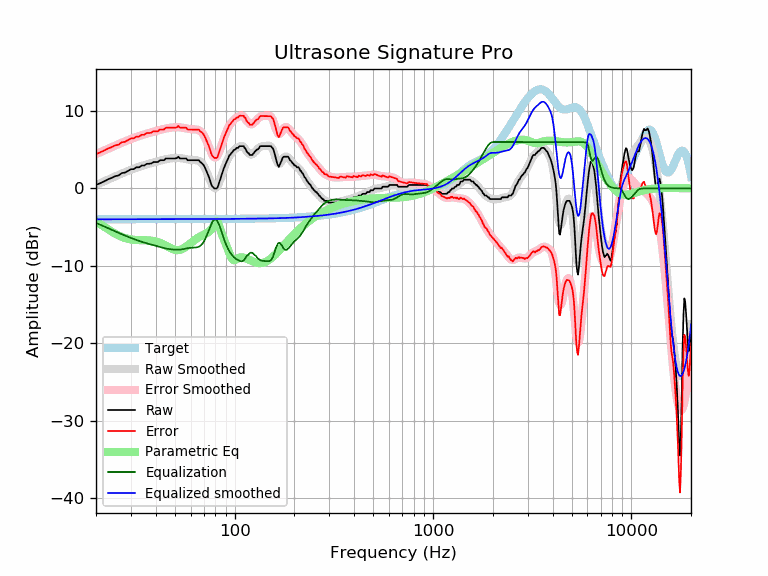

The table this chart was drawn from, first rows:
frequency, raw, error, smoothed, error_smoothed, equalization, parametric_eq, equalized_raw, equalized_smoothed, target
20, 0.45, 4.44, 0.45, 4.44, -4.44, -4.24, -3.98, -3.98, -3.98
21, 0.68, 4.66, 0.70, 4.68, -4.68, -4.60, -4.00, -3.98, -3.98
22, 0.93, 4.91, 0.93, 4.91, -4.91, -4.95, -3.98, -3.98, -3.98
23, 1.19, 5.17, 1.15, 5.13, -5.13, -5.28, -3.95, -3.98, -3.98
24, 1.37, 5.34, 1.36, 5.34, -5.34, -5.58, -3.98, -3.98, -3.98
25, 1.59, 5.57, 1.56, 5.54, -5.54, -5.84, -3.95, -3.98, -3.98
26, 1.68, 5.66, 1.76, 5.73, -5.73, -6.07, -4.05, -3.98, -3.98
27, 1.99, 5.96, 1.94, 5.91, -5.91, -6.26, -3.92, -3.98, -3.98
28, 2.05, 6.02, 2.11, 6.08, -6.08, -6.40, -4.03, -3.98, -3.98
29, 2.28, 6.25, 2.27, 6.24, -6.24, -6.51, -3.96, -3.97, -3.97
30, 2.48, 6.46, 2.41, 6.39, -6.39, -6.58, -3.91, -3.97, -3.97
31, 2.51, 6.48, 2.55, 6.53, -6.53, -6.63, -4.02, -3.97, -3.97
32, 2.73, 6.71, 2.68, 6.66, -6.66, -6.66, -3.92, -3.97, -3.97
33, 2.73, 6.70, 2.80, 6.77, -6.77, -6.67, -4.04, -3.97, -3.97
34, 2.96, 6.93, 2.91, 6.88, -6.88, -6.68, -3.92, -3.97, -3.97
35, 2.96, 6.93, 3.01, 6.99, -6.99, -6.68, -4.02, -3.97, -3.97
36, 3.18, 7.15, 3.11, 7.08, -7.08, -6.69, -3.90, -3.97, -3.97
37, 3.19, 7.16, 3.20, 7.17, -7.17, -6.71, -3.98, -3.97, -3.97
38, 3.24, 7.21, 3.28, 7.25, -7.25, -6.73, -4.01, -3.97, -3.97
39, 3.42, 7.39, 3.36, 7.33, -7.33, -6.78, -3.91, -3.97, -3.97
40, 3.42, 7.39, 3.44, 7.41, -7.41, -6.84, -3.99, -3.97, -3.97
41, 3.42, 7.39, 3.51, 7.48, -7.48, -6.92, -4.07, -3.97, -3.97
42, 3.64, 7.61, 3.59, 7.56, -7.56, -7.01, -3.91, -3.97, -3.97
43, 3.64, 7.61, 3.66, 7.62, -7.62, -7.13, -3.98, -3.97, -3.97
44, 3.64, 7.61, 3.72, 7.69, -7.69, -7.25, -4.04, -3.97, -3.97
45, 3.87, 7.84, 3.78, 7.75, -7.75, -7.38, -3.87, -3.97, -3.97
46, 3.87, 7.84, 3.82, 7.79, -7.79, -7.51, -3.92, -3.97, -3.97
47, 3.87, 7.84, 3.86, 7.83, -7.83, -7.64, -3.96, -3.97, -3.97
48, 3.87, 7.84, 3.90, 7.87, -7.87, -7.76, -3.99, -3.97, -3.97
49, 3.87, 7.84, 3.92, 7.89, -7.89, -7.86, -4.02, -3.97, -3.97
50, 3.87, 7.84, 3.93, 7.90, -7.90, -7.92, -4.03, -3.97, -3.97
51, 3.92, 7.89, 3.94, 7.91, -7.91, -7.96, -3.99, -3.97, -3.97
52, 4.10, 8.07, 3.93, 7.90, -7.90, -7.96, -3.80, -3.97, -3.97
53, 3.87, 7.84, 3.92, 7.89, -7.89, -7.92, -4.02, -3.97, -3.97
54, 3.87, 7.84, 3.90, 7.87, -7.87, -7.85, -3.99, -3.97, -3.97
55, 3.87, 7.84, 3.86, 7.83, -7.83, -7.76, -3.96, -3.97, -3.97
56, 3.87, 7.84, 3.82, 7.79, -7.79, -7.63, -3.92, -3.97, -3.97
57, 3.87, 7.84, 3.78, 7.75, -7.75, -7.50, -3.88, -3.97, -3.97
58, 3.64, 7.61, 3.74, 7.71, -7.71, -7.35, -4.07, -3.97, -3.97
59, 3.64, 7.61, 3.71, 7.68, -7.68, -7.20, -4.04, -3.97, -3.97
60, 3.64, 7.61, 3.69, 7.66, -7.66, -7.05, -4.01, -3.97, -3.97
61, 3.64, 7.61, 3.68, 7.64, -7.64, -6.90, -4.00, -3.97, -3.97
62, 3.64, 7.61, 3.67, 7.64, -7.64, -6.76, -3.99, -3.97, -3.97
63, 3.64, 7.61, 3.66, 7.63, -7.63, -6.63, -3.98, -3.97, -3.97
64, 3.64, 7.61, 3.65, 7.61, -7.61, -6.51, -3.97, -3.96, -3.96
65, 3.64, 7.61, 3.62, 7.58, -7.58, -6.40, -3.93, -3.96, -3.96
66, 3.64, 7.61, 3.56, 7.52, -7.52, -6.29, -3.87, -3.96, -3.96
67, 3.42, 7.38, 3.46, 7.42, -7.42, -6.20, -4.00, -3.96, -3.96
68, 3.32, 7.28, 3.31, 7.27, -7.27, -6.11, -3.95, -3.96, -3.96
69, 3.16, 7.12, 3.12, 7.08, -7.08, -6.03, -3.91, -3.96, -3.96
70, 2.96, 6.92, 2.87, 6.83, -6.83, -5.95, -3.87, -3.96, -3.96
71, 2.64, 6.60, 2.57, 6.53, -6.53, -5.87, -3.89, -3.96, -3.96
72, 2.27, 6.23, 2.22, 6.18, -6.18, -5.79, -3.91, -3.96, -3.96
73, 1.91, 5.86, 1.85, 5.80, -5.80, -5.71, -3.90, -3.96, -3.96
74, 1.55, 5.50, 1.45, 5.41, -5.41, -5.61, -3.86, -3.96, -3.96
75, 1.11, 5.07, 1.07, 5.03, -5.03, -5.48, -3.91, -3.95, -3.95
76, 0.62, 4.57, 0.72, 4.67, -4.67, -5.33, -4.05, -3.95, -3.95
77, 0.27, 4.23, 0.42, 4.37, -4.37, -5.13, -4.10, -3.95, -3.95
78, 0.16, 4.11, 0.20, 4.15, -4.15, -4.89, -3.99, -3.95, -3.95
79, -0.00, 3.95, 0.07, 4.02, -4.02, -4.62, -4.03, -3.95, -3.95
... 553 more rows
